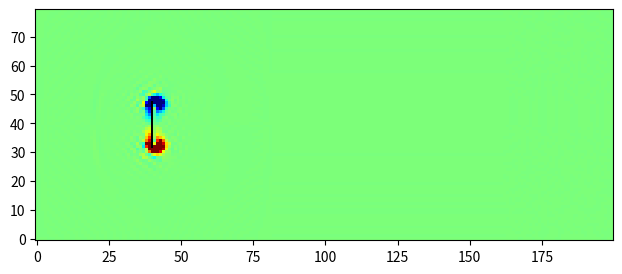

Here is the Python script that generated this plot:
import matplotlib.pyplot, matplotlib.animation
import numpy as np


# Define constants:
height = 80                          # размеры решетки
width = 200
viscosity = 0.02                    # вязкость жидкости
omega = 1 / (3*viscosity + 0.5)        # параметр "релаксации"
u_0 = np.array([0.1, 0])                            # начальная и входящая скорость

u0 = 0.1

four9ths = 4.0/9.0                    # abbreviations for lattice-Boltzmann weight factors
one9th   = 1.0/9.0
one36th  = 1.0/36.0


f = np.ones((9, height, width))

DirTemp = np.array([
    [-1,1],[0,1],[1,1],
    [-1,0],[0,0],[1,0],
    [-1,-1],[0,-1],[1,-1]
]).reshape((9,2,1,1))

CoefTemp = np.array([
    1/36,1/9,1/36,
    1/9, 4/9, 1/9,
    1/36,1/9,1/36
]).reshape((9,1,1))

U0_x = 0.1
U0_y = 0

Ux = np.zeros((1, height, width)) + U0_x
Uy = np.zeros((1, height, width)) + U0_y

Rho = np.ones((1, height, width))

U_dir = DirTemp[:,0]*Ux + DirTemp[:,1]*Uy
U2 = (Ux**2 + Uy**2)

f = Rho * CoefTemp * (1 + 3*U_dir + 4.5*U_dir**2 - 1.5*U2)

# Инициализируем все массивы для обеспечения равномерного правого потока


# Initialize barriers:
barrier = np.zeros((height,width), bool)                    # True wherever there's a barrier
barrier[((height//2)-8):((height//2)+8), height//2] = True            # simple linear barrier
barrierN = np.roll(barrier,  1, axis=0)                    # sites just north of barriers
barrierS = np.roll(barrier, -1, axis=0)                    # sites just south of barriers
barrierE = np.roll(barrier,  1, axis=1)                    # etc.
barrierW = np.roll(barrier, -1, axis=1)
barrierNE = np.roll(barrierN,  1, axis=1)
barrierNW = np.roll(barrierN, -1, axis=1)
barrierSE = np.roll(barrierS,  1, axis=1)
barrierSW = np.roll(barrierS, -1, axis=1)


# Move all particles by one step along their directions of motion (pbc):
def stream(f):

    (fNW, fN, fNE, fW, f0, fE, fSW, fS, fSE) = f

    fN  = np.roll(fN,   1, axis=0)    # axis 0 is north-south; + direction is north

    fNE = np.roll(fNE,  1, axis=0)
    fNW = np.roll(fNW,  1, axis=0)
    fS  = np.roll(fS,  -1, axis=0)

    fSE = np.roll(fSE, -1, axis=0)
    fSW = np.roll(fSW, -1, axis=0)

    fE  = np.roll(fE,   1, axis=1)    # axis 1 is east-west; + direction is east

    fNE = np.roll(fNE,  1, axis=1)
    fSE = np.roll(fSE,  1, axis=1)

    fW  = np.roll(fW,  -1, axis=1)

    fNW = np.roll(fNW, -1, axis=1)
    fSW = np.roll(fSW, -1, axis=1)

    # Use tricky boolean arrays to handle barrier collisions (bounce-back):

    fN[barrierN] = fS[barrier]
    fS[barrierS] = fN[barrier]
    fE[barrierE] = fW[barrier]
    fW[barrierW] = fE[barrier]
    fNE[barrierNE] = fSW[barrier]
    fNW[barrierNW] = fSE[barrier]
    fSE[barrierSE] = fNW[barrier]
    fSW[barrierSW] = fNE[barrier]
        
    f[:] = np.array([fNW, fN, fNE, fW, f0, fE, fSW, fS, fSE])
    return f

# Collide particles within each cell to redistribute velocities (could be optimized a little more):
def collide(f):

    Rho = f.sum(axis=0).reshape((1, height, width))
    Ux = ((DirTemp[:,0]*f)).sum(axis=0).reshape((1, height, width))/Rho
    Uy = ((DirTemp[:,1]*f)).sum(axis=0).reshape((1, height, width))/Rho

    U_dir = DirTemp[:,0]*Ux + DirTemp[:,1]*Uy
    U2 = (Ux**2 + Uy**2)

    f = (1-omega)*f + omega * Rho * CoefTemp * (1 + 3*U_dir + 4.5*U_dir**2 - 1.5*U2)
 
    (fNW, fN, fNE, fW, f0, fE, fSW, fS, fSE) = f
 
    # Force steady rightward flow at ends (no need to set 0, N, and S components):

    U0_2 = (U0_x**2+U0_y**2)

    fE[:,0] = one9th * (1 + 3*U0_x + 4.5*U0_x**2 - 1.5*U0_2)
    fW[:,0] = one9th * (1 - 3*U0_x + 4.5*U0_x**2 - 1.5*U0_2)

    fN[0,:] = one9th * (1 + 3*U0_y + 4.5*U0_y**2 - 1.5*U0_2)
    fS[:,0] = one9th * (1 - 3*U0_y + 4.5*U0_y**2 - 1.5*U0_2)

    fNE[:,0] = one36th * (1 + 3*U0_x + 4.5*U0_x**2 - 1.5*U0_2)
    fSE[:,0] = one36th * (1 + 3*U0_x + 4.5*U0_x**2 - 1.5*U0_2)
    fNW[:,0] = one36th * (1 - 3*U0_x + 4.5*U0_x**2 - 1.5*U0_2)
    fSW[:,0] = one36th * (1 - 3*U0_x + 4.5*U0_x**2 - 1.5*U0_2)

    f[:] = np.array([fNW, fN, fNE, fW, f0, fE, fSW, fS, fSE])
    return f

# Compute curl of the macroscopic velocity field:
def curl(ux, uy):
    ux = ux.reshape((height, width))
    uy = uy.reshape((height, width))
    return np.roll(uy,-1,axis=1) - np.roll(uy,1,axis=1) - np.roll(ux,-1,axis=0) + np.roll(ux,1,axis=0)


# Here comes the graphics and animation...
theFig = matplotlib.pyplot.figure(figsize=(8,3))
fluidImage = matplotlib.pyplot.imshow(curl(Ux, Uy), origin='lower', norm=matplotlib.pyplot.Normalize(-.1,.1), 
                                    cmap=matplotlib.pyplot.get_cmap('jet'), interpolation='none')

bImageArray = np.zeros((height, width, 4), np.uint8)
bImageArray[barrier,3] = 255                              
barrierImage = matplotlib.pyplot.imshow(bImageArray, origin='lower', interpolation='none')


def nextFrame(arg):
    global f      

    for i in range(20):                  
        f = stream(f)
        f = collide(f)
    
    Rho = f.sum(axis=0)
    Ux = ((DirTemp[:,0]*f)).sum(axis=0)/Rho
    Uy = ((DirTemp[:,1]*f)).sum(axis=0)/Rho

    fluidImage.set_array(curl(Ux, Uy))
    return (fluidImage, barrierImage)        

animate = matplotlib.animation.FuncAnimation(theFig, nextFrame, interval=1, blit=True)
matplotlib.pyplot.show()